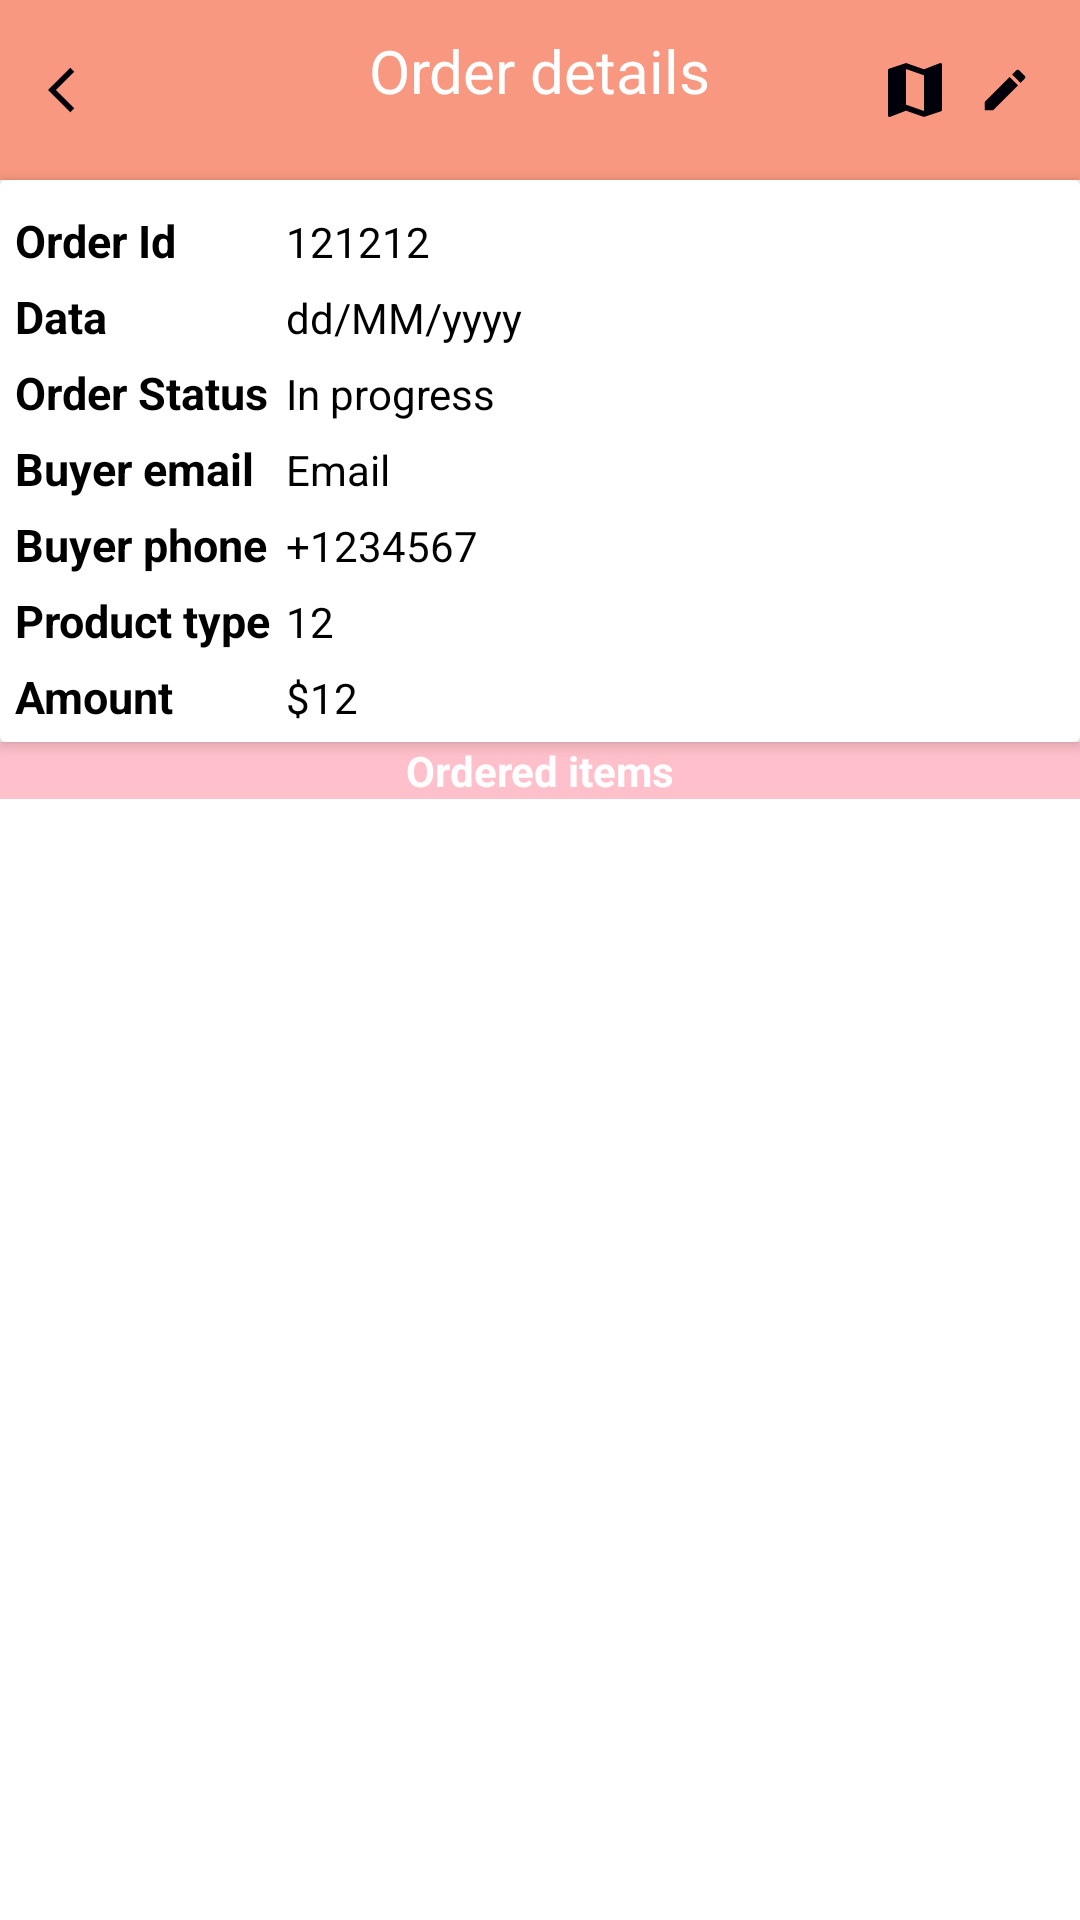

The Android layout XML behind this screen, and the referenced resources:
<!-- AndroidManifest.xml: application theme Theme.FastOrder -->
<!-- res/layout/activity_order_detail_seler.xml -->
<?xml version="1.0" encoding="utf-8"?>
<LinearLayout xmlns:android="http://schemas.android.com/apk/res/android"
    xmlns:app="http://schemas.android.com/apk/res-auto"
    xmlns:tools="http://schemas.android.com/tools"
    android:layout_width="match_parent"
    android:layout_height="match_parent"
    android:orientation ="vertical"
    tools:context=".OrderDetailSelerActivity">


    <RelativeLayout
        android:layout_width="match_parent"
        android:layout_height="wrap_content"
        android:background="@color/pinkOrange"
        android:padding="10dp">

        <ImageButton
            android:id="@+id/backBtn"
            android:layout_width="30dp"
            android:layout_height="30dp"
            android:layout_marginTop="5dp"
            android:layout_marginEnd="20dp"
            android:background="@null"
            android:src="@drawable/ic_back"
            app:layout_constraintRight_toRightOf="parent">


        </ImageButton>

        <TextView
            android:id="@+id/tabProductsTv"
            android:layout_width="wrap_content"
            android:layout_height="wrap_content"
            android:layout_centerHorizontal="true"
            android:layout_weight="1"
            android:text="Order details"
            android:textColor="@color/white"
            android:textSize="20dp">

        </TextView>

        <ImageButton
            android:id="@+id/editBtn"
            android:layout_width="20dp"
            android:layout_height="30dp"
            android:layout_alignParentEnd="true"
            android:layout_marginTop="5dp"
            android:layout_marginEnd="5dp"
            android:background="@color/transpernet"
            android:src="@drawable/ic_editprofile">


        </ImageButton>

        <ImageButton
            android:id="@+id/mapBtn"
            android:layout_width="20dp"
            android:layout_height="30dp"
            android:layout_marginTop="5dp"
            android:layout_marginEnd="10dp"
            android:layout_marginBottom="5dp"
            android:layout_toStartOf="@+id/editBtn"
            android:background="@color/transpernet"
            android:src="@drawable/ic_basiline_map_24">


        </ImageButton>


    </RelativeLayout>

    <androidx.cardview.widget.CardView
        android:layout_width="match_parent"
        android:layout_height="wrap_content"
        app:cardElevation="3dp"
        app:contentPadding="5dp">

        <TableLayout
            android:layout_width="match_parent"
            android:layout_height="wrap_content">

            <TableRow>

                <TextView
                    android:layout_width="wrap_content"
                    android:layout_height="wrap_content"
                    android:layout_marginTop="5dp"
                    android:layout_marginEnd="5dp"
                    android:text="Order Id"
                    android:textSize="15dp"
                    android:textStyle="bold"
                    android:textColor="@color/black">

                </TextView>

                <TextView
                    android:id="@+id/orderIdTv"
                    android:layout_width="wrap_content"
                    android:layout_height="wrap_content"
                    android:layout_marginTop="5dp"
                    android:layout_marginEnd="5dp"
                    android:layout_weight="1"
                    android:text="121212"
                    android:textColor="@color/black">

                </TextView>

            </TableRow>

            <TableRow>

                <TextView
                    android:layout_width="wrap_content"
                    android:layout_height="wrap_content"
                    android:layout_marginTop="5dp"
                    android:layout_marginEnd="5dp"
                    android:text="Data"
                    android:textSize="15dp"
                    android:textStyle="bold"
                    android:textColor="@color/black">

                </TextView>

                <TextView
                    android:id="@+id/dataTv"
                    android:layout_width="wrap_content"
                    android:layout_height="wrap_content"
                    android:layout_marginTop="5dp"
                    android:layout_marginEnd="5dp"
                    android:layout_weight="1"
                    android:text="dd/MM/yyyy"
                    android:textColor="@color/black">

                </TextView>

            </TableRow>

            <TableRow>

                <TextView
                    android:layout_width="wrap_content"
                    android:layout_height="wrap_content"
                    android:layout_marginTop="5dp"
                    android:layout_marginEnd="5dp"
                    android:text="Order Status"
                    android:textSize="15dp"
                    android:textStyle="bold"
                    android:textColor="@color/black">

                </TextView>

                <TextView
                    android:id="@+id/orderStatusTv"
                    android:layout_width="wrap_content"
                    android:layout_height="wrap_content"
                    android:layout_marginTop="5dp"
                    android:layout_weight="1"
                    android:text="In progress"
                    android:textColor="@color/black">

                </TextView>

            </TableRow>

            <TableRow>

                <TextView
                    android:layout_width="wrap_content"
                    android:layout_height="wrap_content"
                    android:layout_marginTop="5dp"
                    android:layout_marginEnd="5dp"
                    android:text="Buyer email"
                    android:textSize="15dp"
                    android:textStyle="bold"
                    android:textColor="@color/black">

                </TextView>

                <TextView
                    android:id="@+id/emailTv"
                    android:layout_width="wrap_content"
                    android:layout_height="wrap_content"
                    android:layout_marginTop="5dp"
                    android:layout_weight="1"
                    android:text="Email"
                    android:textColor="@color/black">

                </TextView>

            </TableRow>

            <TableRow>

                <TextView
                    android:layout_width="wrap_content"
                    android:layout_height="wrap_content"
                    android:layout_marginTop="5dp"
                    android:layout_marginEnd="5dp"
                    android:text="Buyer phone"
                    android:textSize="15dp"
                    android:textStyle="bold"
                    android:textColor="@color/black">

                </TextView>

                <TextView
                    android:id="@+id/phoneTv"
                    android:layout_width="wrap_content"
                    android:layout_height="wrap_content"
                    android:layout_marginTop="5dp"
                    android:layout_weight="1"
                    android:text="+1234567"
                    android:autoLink="all"
                    android:textColor="@color/black">

                </TextView>

            </TableRow>

            <TableRow>

                <TextView
                    android:layout_width="wrap_content"
                    android:layout_height="wrap_content"
                    android:layout_marginTop="5dp"
                    android:layout_marginEnd="5dp"
                    android:text="Product type"
                    android:textSize="15dp"
                    android:textStyle="bold"
                    android:textColor="@color/black">

                </TextView>

                <TextView
                    android:id="@+id/totalItemsTv"
                    android:layout_width="wrap_content"
                    android:layout_height="wrap_content"
                    android:layout_marginTop="5dp"
                    android:layout_weight="1"
                    android:text="12"
                    android:textColor="@color/black">

                </TextView>

            </TableRow>

            <TableRow>

                <TextView
                    android:layout_width="wrap_content"
                    android:layout_height="wrap_content"
                    android:layout_marginTop="5dp"
                    android:layout_marginEnd="5dp"
                    android:text="Amount"
                    android:textSize="15dp"
                    android:textStyle="bold"
                    android:textColor="@color/black">

                </TextView>

                <TextView
                    android:id="@+id/amountTv"
                    android:layout_width="wrap_content"
                    android:layout_height="wrap_content"
                    android:layout_marginTop="5dp"
                    android:layout_weight="1"
                    android:text="$12"
                    android:textColor="@color/black">

                </TextView>

            </TableRow>

        </TableLayout>

    </androidx.cardview.widget.CardView>

    <TextView
        android:layout_width="match_parent"
        android:layout_height="wrap_content"
        android:text="Ordered items"
        android:textAlignment="center"
        android:textColor="@color/white"
        android:background="@color/pink"
        android:textStyle="bold">

    </TextView>

    <androidx.recyclerview.widget.RecyclerView
        android:id="@+id/itemsRv"
        android:layout_width="match_parent"
        android:layout_height="match_parent"
        app:layoutManager="androidx.recyclerview.widget.LinearLayoutManager"
        tools:listitem="@layout/row_ordered_item">

    </androidx.recyclerview.widget.RecyclerView>


</LinearLayout>
<!-- res/layout/row_ordered_item.xml (included above) -->
<?xml version="1.0" encoding="utf-8"?>
<androidx.cardview.widget.CardView xmlns:android="http://schemas.android.com/apk/res/android"
    android:layout_width="match_parent"
    android:layout_height="wrap_content"
    xmlns:app="http://schemas.android.com/apk/res-auto"
    android:layout_marginBottom="1dp"
    app:cardElevation="3dp"
    app:contentPadding="5dp">


    <RelativeLayout
        android:layout_width="match_parent"
        android:layout_height="wrap_content"
        android:layout_alignParentTop="true"
        android:layout_marginTop="15dp">

        <TextView
            android:id="@+id/nameTv"
            android:layout_width="wrap_content"
            android:layout_height="wrap_content"
            android:text="name"
            android:textColor="@color/black">

        </TextView>

        <TextView
            android:id="@+id/itemTitleTv"
            android:layout_width="wrap_content"
            android:layout_height="wrap_content"
            android:text="item title"
            android:layout_marginStart="40dp"
            android:textColor="@color/black">

        </TextView>

        <TextView
            android:id="@+id/totalPriceTv"
            android:layout_width="wrap_content"
            android:layout_height="wrap_content"
            android:layout_below="@+id/itemTitleTv"
            android:layout_marginStart="1dp"
            android:gravity="center"
            android:text="Total price"
            android:textColor="@color/black">

        </TextView>

        <TextView
            android:id="@+id/itemPriceTv"
            android:layout_width="wrap_content"
            android:layout_height="wrap_content"
            android:layout_below="@+id/itemTitleTv"
            android:layout_marginStart="75dp"
            android:gravity="center"
            android:text="10"
            android:textColor="@color/black">

        </TextView>

        <LinearLayout
            android:layout_width="wrap_content"
            android:layout_height="wrap_content"
            android:orientation="horizontal"
            android:layout_below="@+id/itemTitleTv"
            android:layout_marginStart="150dp">

            <TextView
                android:layout_width="wrap_content"
                android:layout_height="wrap_content"
                android:gravity="center"
                android:text="Each price"
                android:textColor="@color/black">

            </TextView>

            <TextView
                android:id="@+id/itemPriceEachTv"
                android:layout_width="wrap_content"
                android:layout_height="wrap_content"
                android:paddingLeft="5dp"
                android:gravity="center"
                android:text="10"
                android:textColor="@color/black">

            </TextView>

            <TextView
                android:id="@+id/quantity"
                android:layout_width="wrap_content"
                android:layout_height="wrap_content"
                android:paddingLeft="25dp"
                android:text="quantity"
                android:textColor="@color/black">

            </TextView>

            <TextView
                android:id="@+id/itemQuantityTvTv"
                android:layout_width="wrap_content"
                android:layout_height="wrap_content"
                android:paddingLeft="5dp"
                android:text="[2]"
                android:textColor="@color/black">

            </TextView>


        </LinearLayout>

    </RelativeLayout>

</androidx.cardview.widget.CardView>
<!-- resources referenced by this layout -->
<resources>
  <color name="black">#FF000000</color>
  <color name="pink">#FFC0CB</color>
  <color name="pinkOrange">#F89880</color>
  <color name="transpernet">#00FFFFFF</color>
  <color name="white">#FFFFFFFF</color>
  <!-- drawable ic_back (drawable) -->
  <vector android:autoMirrored="true" android:height="18dp"
      android:tint="#00000B" android:viewportHeight="24"
      android:viewportWidth="24" android:width="18dp" xmlns:android="http://schemas.android.com/apk/res/android">
      <path android:fillColor="@android:color/white" android:pathData="M11.67,3.87L9.9,2.1 0,12l9.9,9.9 1.77,-1.77L3.54,12z"/>
  </vector>
  <!-- drawable ic_basiline_map_24 (drawable) -->
  <vector android:height="24dp" android:tint="#00000B"
      android:viewportHeight="24" android:viewportWidth="24"
      android:width="24dp" xmlns:android="http://schemas.android.com/apk/res/android">
      <path android:fillColor="@android:color/white" android:pathData="M20.5,3l-0.16,0.03L15,5.1 9,3 3.36,4.9c-0.21,0.07 -0.36,0.25 -0.36,0.48V20.5c0,0.28 0.22,0.5 0.5,0.5l0.16,-0.03L9,18.9l6,2.1 5.64,-1.9c0.21,-0.07 0.36,-0.25 0.36,-0.48V3.5c0,-0.28 -0.22,-0.5 -0.5,-0.5zM15,19l-6,-2.11V5l6,2.11V19z"/>
  </vector>
  <!-- drawable ic_editprofile (drawable) -->
  <vector android:height="18dp" android:tint="#00000B"
      android:viewportHeight="24" android:viewportWidth="24"
      android:width="18dp" xmlns:android="http://schemas.android.com/apk/res/android">
      <path android:fillColor="@android:color/white" android:pathData="M3,17.25V21h3.75L17.81,9.94l-3.75,-3.75L3,17.25zM20.71,7.04c0.39,-0.39 0.39,-1.02 0,-1.41l-2.34,-2.34c-0.39,-0.39 -1.02,-0.39 -1.41,0l-1.83,1.83 3.75,3.75 1.83,-1.83z"/>
  </vector>
  <style name="Theme.FastOrder" parent="Theme.MaterialComponents.DayNight.NoActionBar">
          
          <item name="colorPrimary">@color/pinkOrange</item>
          <item name="colorPrimaryVariant">@color/pinkOrange</item>
          <item name="colorOnPrimary">@color/white</item>
          
          <item name="colorSecondary">@color/teal_200</item>
          <item name="colorSecondaryVariant">@color/teal_700</item>
          <item name="colorOnSecondary">@color/black</item>
          
          <item name="android:statusBarColor" tools:targetApi="l">?attr/colorPrimaryVariant</item>
          
      </style>
  <color name="teal_200">#FF03DAC5</color>
  <color name="teal_700">#FF018786</color>
</resources>
